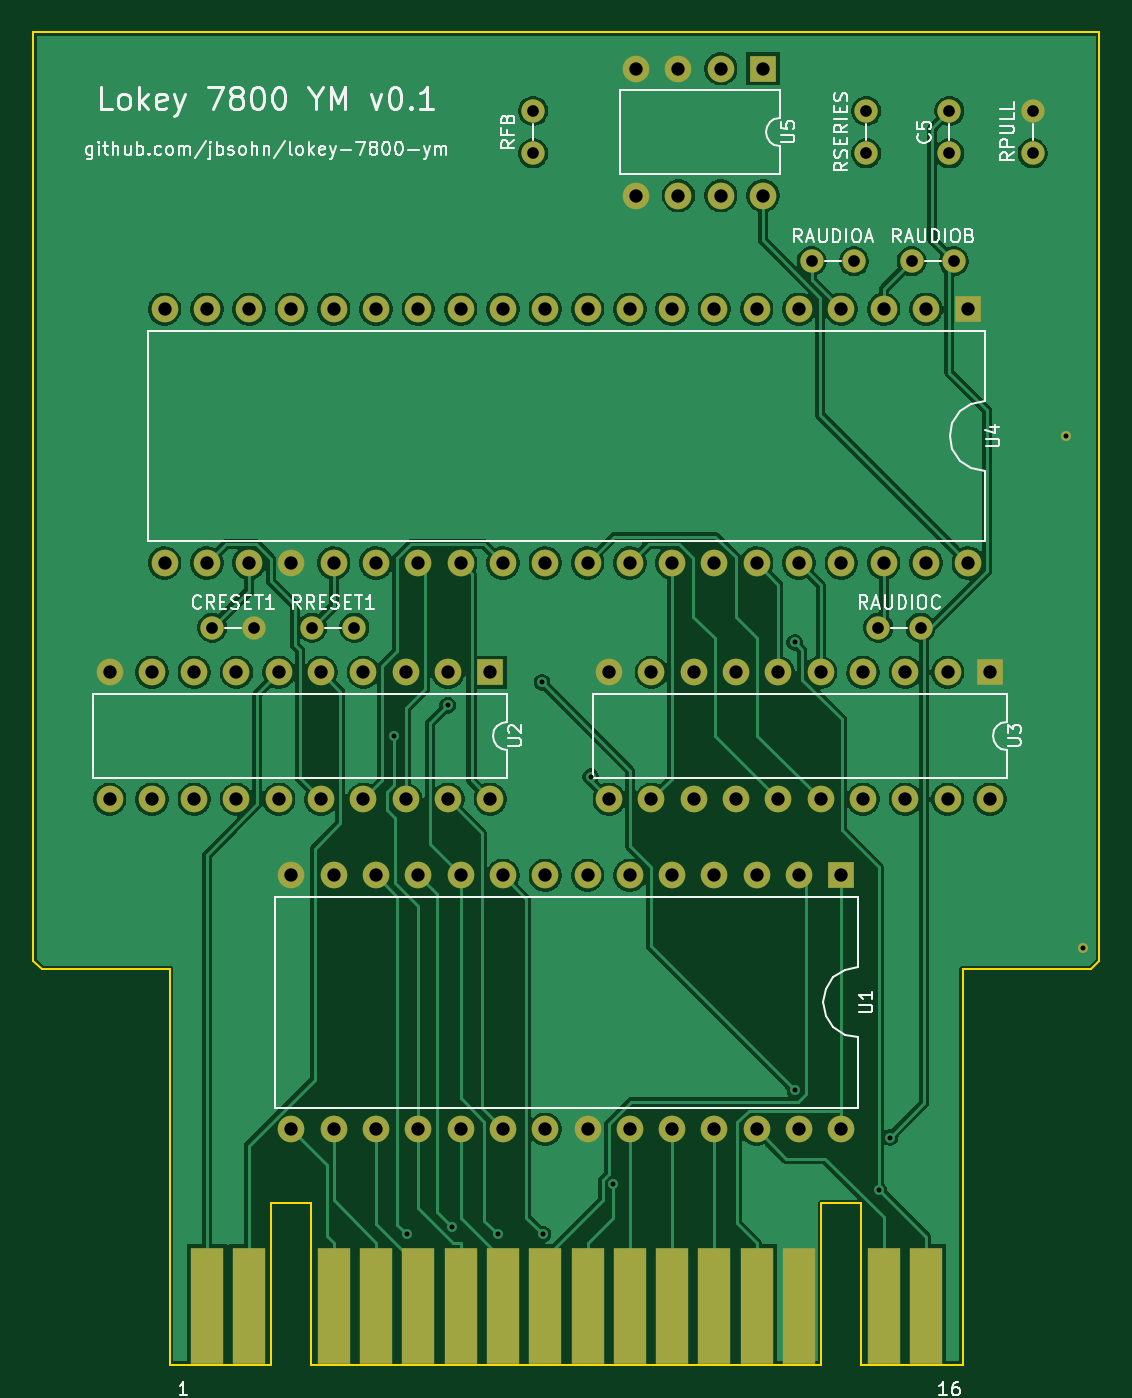
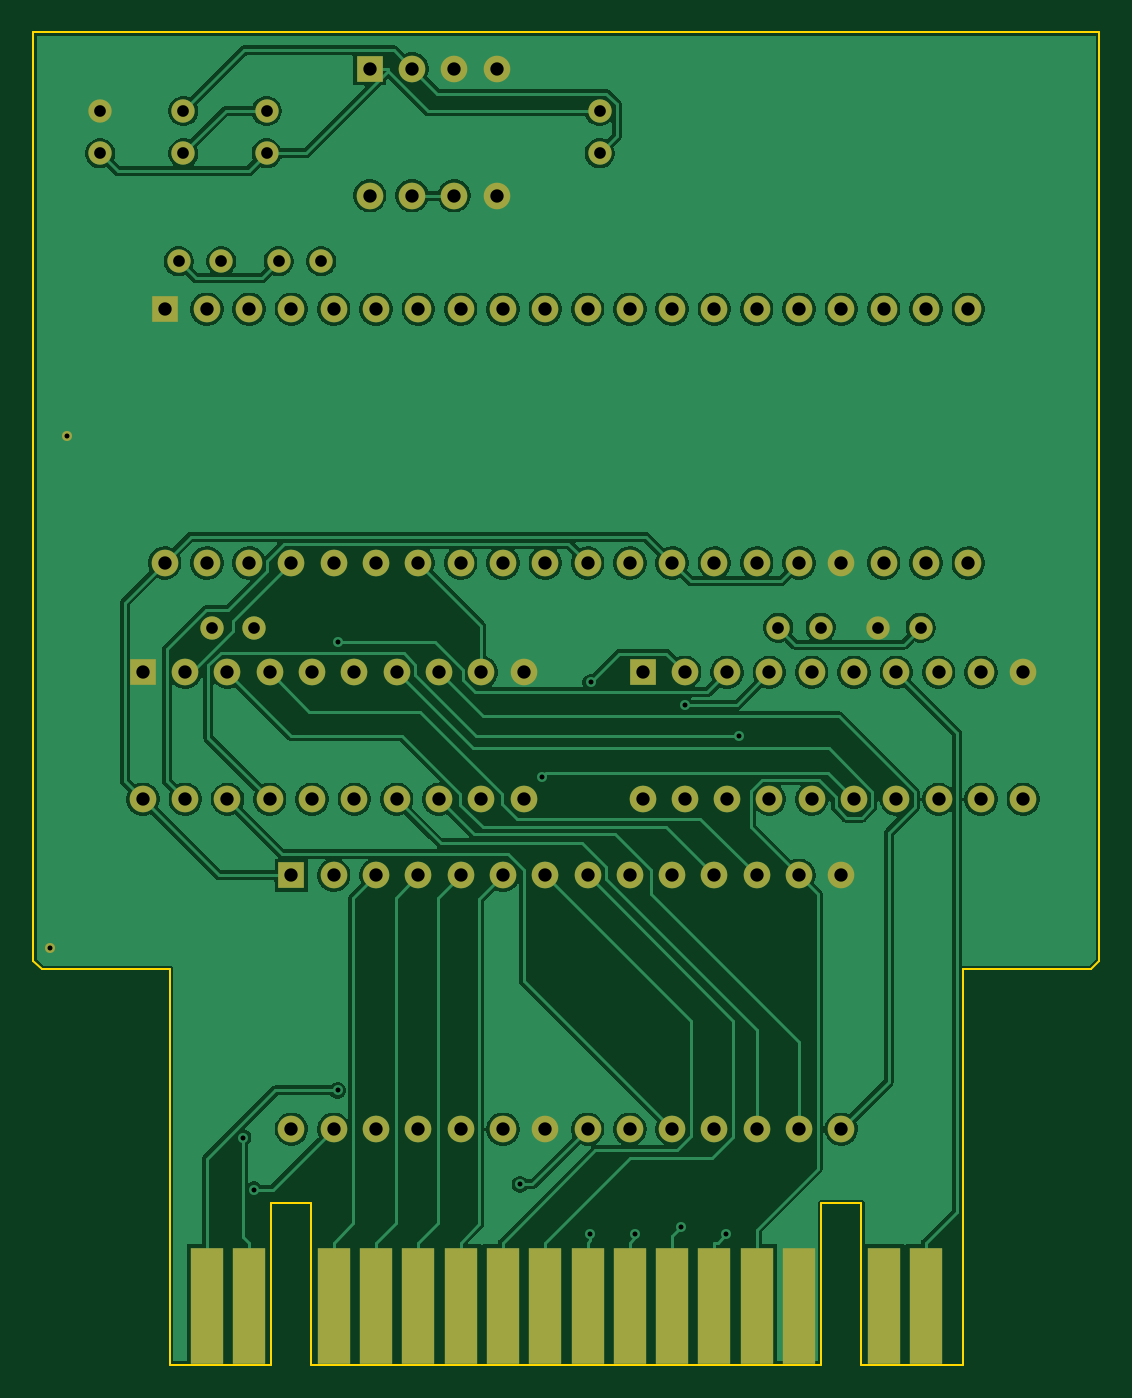
Circuit board: 10 layer files. Board 64.0 x 80.0 mm.
- bottom_copper: index-B_Cu.gbl (132258 bytes)
- bottom_mask: index-B_Mask.gbs (4789 bytes)
- paste: index-B_Paste.gbp (908 bytes)
- bottom_silk: index-B_Silkscreen.gbo (451 bytes)
- outline: index-Edge_Cuts.gm1 (1394 bytes)
- top_copper: index-F_Cu.gtl (133573 bytes)
- top_mask: index-F_Mask.gts (4789 bytes)
- paste: index-F_Paste.gtp (908 bytes)
- top_silk: index-F_Silkscreen.gto (55558 bytes)
- drill: index.drl (2738 bytes)

=== bottom_copper: index-B_Cu.gbl (132258 bytes, source omitted) ===
=== bottom_mask: index-B_Mask.gbs ===
%TF.GenerationSoftware,KiCad,Pcbnew,10.0.3*%
%TF.CreationDate,2026-06-14T23:32:41-04:00*%
%TF.ProjectId,index,696e6465-782e-46b6-9963-61645f706362,rev?*%
%TF.SameCoordinates,Original*%
%TF.FileFunction,Soldermask,Bot*%
%TF.FilePolarity,Negative*%
%FSLAX46Y46*%
G04 Gerber Fmt 4.6, Leading zero omitted, Abs format (unit mm)*
G04 Created by KiCad (PCBNEW 10.0.3) date 2026-06-14 23:32:41*
%MOMM*%
%LPD*%
G01*
G04 APERTURE LIST*
%ADD10C,1.400000*%
%ADD11R,1.600000X1.600000*%
%ADD12C,1.600000*%
%ADD13C,0.600000*%
%ADD14R,2.000000X7.000000*%
G04 APERTURE END LIST*
D10*
%TO.C,RAUDIOB*%
X120730000Y-73750000D03*
X123270000Y-73750000D03*
%TD*%
D11*
%TO.C,U5*%
X111810000Y-62190000D03*
D12*
X109270000Y-62190000D03*
X106730000Y-62190000D03*
X104190000Y-62190000D03*
X104190000Y-69810000D03*
X106730000Y-69810000D03*
X109270000Y-69810000D03*
X111810000Y-69810000D03*
%TD*%
D13*
%TO.C,gnd_via2*%
X130000000Y-84250000D03*
%TD*%
D11*
%TO.C,U1*%
X116510000Y-110630000D03*
D12*
X113970000Y-110630000D03*
X111430000Y-110630000D03*
X108890000Y-110630000D03*
X106350000Y-110630000D03*
X103810000Y-110630000D03*
X101270000Y-110630000D03*
X98730000Y-110630000D03*
X96190000Y-110630000D03*
X93650000Y-110630000D03*
X91110000Y-110630000D03*
X88570000Y-110630000D03*
X86030000Y-110630000D03*
X83490000Y-110630000D03*
X83490000Y-125870000D03*
X86030000Y-125870000D03*
X88570000Y-125870000D03*
X91110000Y-125870000D03*
X93650000Y-125870000D03*
X96190000Y-125870000D03*
X98730000Y-125870000D03*
X101270000Y-125870000D03*
X103810000Y-125870000D03*
X106350000Y-125870000D03*
X108890000Y-125870000D03*
X111430000Y-125870000D03*
X113970000Y-125870000D03*
X116510000Y-125870000D03*
%TD*%
D10*
%TO.C,RAUDIOA*%
X114730000Y-73750000D03*
X117270000Y-73750000D03*
%TD*%
%TO.C,CRESET1*%
X78730000Y-95750000D03*
X81270000Y-95750000D03*
%TD*%
%TO.C,RSERIES*%
X118000000Y-67270000D03*
X118000000Y-64730000D03*
%TD*%
%TO.C,RPULL*%
X128000000Y-67270000D03*
X128000000Y-64730000D03*
%TD*%
D11*
%TO.C,U4*%
X124130000Y-76630000D03*
D12*
X121590000Y-76630000D03*
X119050000Y-76630000D03*
X116510000Y-76630000D03*
X113970000Y-76630000D03*
X111430000Y-76630000D03*
X108890000Y-76630000D03*
X106350000Y-76630000D03*
X103810000Y-76630000D03*
X101270000Y-76630000D03*
X98730000Y-76630000D03*
X96190000Y-76630000D03*
X93650000Y-76630000D03*
X91110000Y-76630000D03*
X88570000Y-76630000D03*
X86030000Y-76630000D03*
X83490000Y-76630000D03*
X80950000Y-76630000D03*
X78410000Y-76630000D03*
X75870000Y-76630000D03*
X75870000Y-91870000D03*
X78410000Y-91870000D03*
X80950000Y-91870000D03*
X83490000Y-91870000D03*
X86030000Y-91870000D03*
X88570000Y-91870000D03*
X91110000Y-91870000D03*
X93650000Y-91870000D03*
X96190000Y-91870000D03*
X98730000Y-91870000D03*
X101270000Y-91870000D03*
X103810000Y-91870000D03*
X106350000Y-91870000D03*
X108890000Y-91870000D03*
X111430000Y-91870000D03*
X113970000Y-91870000D03*
X116510000Y-91870000D03*
X119050000Y-91870000D03*
X121590000Y-91870000D03*
X124130000Y-91870000D03*
%TD*%
D10*
%TO.C,RFB*%
X98000000Y-67270000D03*
X98000000Y-64730000D03*
%TD*%
%TO.C,C5*%
X123000000Y-67270000D03*
X123000000Y-64730000D03*
%TD*%
D14*
%TO.C,J1*%
X121590000Y-136490000D03*
X119050000Y-136490000D03*
X113970000Y-136490000D03*
X111430000Y-136490000D03*
X108890000Y-136490000D03*
X106350000Y-136490000D03*
X103810000Y-136490000D03*
X101270000Y-136490000D03*
X98730000Y-136490000D03*
X96190000Y-136490000D03*
X93650000Y-136490000D03*
X91110000Y-136490000D03*
X88570000Y-136490000D03*
X86030000Y-136490000D03*
X80950000Y-136490000D03*
X78410000Y-136490000D03*
%TD*%
D10*
%TO.C,RRESET1*%
X84730000Y-95750000D03*
X87270000Y-95750000D03*
%TD*%
D13*
%TO.C,gnd_via*%
X131000000Y-115000000D03*
%TD*%
D10*
%TO.C,RAUDIOC*%
X118730000Y-95750000D03*
X121270000Y-95750000D03*
%TD*%
D11*
%TO.C,U2*%
X95430000Y-98440000D03*
D12*
X92890000Y-98440000D03*
X90350000Y-98440000D03*
X87810000Y-98440000D03*
X85270000Y-98440000D03*
X82730000Y-98440000D03*
X80190000Y-98440000D03*
X77650000Y-98440000D03*
X75110000Y-98440000D03*
X72570000Y-98440000D03*
X72570000Y-106060000D03*
X75110000Y-106060000D03*
X77650000Y-106060000D03*
X80190000Y-106060000D03*
X82730000Y-106060000D03*
X85270000Y-106060000D03*
X87810000Y-106060000D03*
X90350000Y-106060000D03*
X92890000Y-106060000D03*
X95430000Y-106060000D03*
%TD*%
D11*
%TO.C,U3*%
X125430000Y-98440000D03*
D12*
X122890000Y-98440000D03*
X120350000Y-98440000D03*
X117810000Y-98440000D03*
X115270000Y-98440000D03*
X112730000Y-98440000D03*
X110190000Y-98440000D03*
X107650000Y-98440000D03*
X105110000Y-98440000D03*
X102570000Y-98440000D03*
X102570000Y-106060000D03*
X105110000Y-106060000D03*
X107650000Y-106060000D03*
X110190000Y-106060000D03*
X112730000Y-106060000D03*
X115270000Y-106060000D03*
X117810000Y-106060000D03*
X120350000Y-106060000D03*
X122890000Y-106060000D03*
X125430000Y-106060000D03*
%TD*%
M02*

=== paste: index-B_Paste.gbp ===
%TF.GenerationSoftware,KiCad,Pcbnew,10.0.3*%
%TF.CreationDate,2026-06-14T23:32:41-04:00*%
%TF.ProjectId,index,696e6465-782e-46b6-9963-61645f706362,rev?*%
%TF.SameCoordinates,Original*%
%TF.FileFunction,Paste,Bot*%
%TF.FilePolarity,Positive*%
%FSLAX46Y46*%
G04 Gerber Fmt 4.6, Leading zero omitted, Abs format (unit mm)*
G04 Created by KiCad (PCBNEW 10.0.3) date 2026-06-14 23:32:41*
%MOMM*%
%LPD*%
G01*
G04 APERTURE LIST*
%ADD10R,2.000000X7.000000*%
G04 APERTURE END LIST*
D10*
%TO.C,J1*%
X121590000Y-136490000D03*
X119050000Y-136490000D03*
X113970000Y-136490000D03*
X111430000Y-136490000D03*
X108890000Y-136490000D03*
X106350000Y-136490000D03*
X103810000Y-136490000D03*
X101270000Y-136490000D03*
X98730000Y-136490000D03*
X96190000Y-136490000D03*
X93650000Y-136490000D03*
X91110000Y-136490000D03*
X88570000Y-136490000D03*
X86030000Y-136490000D03*
X80950000Y-136490000D03*
X78410000Y-136490000D03*
%TD*%
M02*

=== bottom_silk: index-B_Silkscreen.gbo ===
%TF.GenerationSoftware,KiCad,Pcbnew,10.0.3*%
%TF.CreationDate,2026-06-14T23:32:41-04:00*%
%TF.ProjectId,index,696e6465-782e-46b6-9963-61645f706362,rev?*%
%TF.SameCoordinates,Original*%
%TF.FileFunction,Legend,Bot*%
%TF.FilePolarity,Positive*%
%FSLAX46Y46*%
G04 Gerber Fmt 4.6, Leading zero omitted, Abs format (unit mm)*
G04 Created by KiCad (PCBNEW 10.0.3) date 2026-06-14 23:32:41*
%MOMM*%
%LPD*%
G01*
G04 APERTURE LIST*
G04 APERTURE END LIST*
M02*

=== outline: index-Edge_Cuts.gm1 ===
%TF.GenerationSoftware,KiCad,Pcbnew,10.0.3*%
%TF.CreationDate,2026-06-14T23:32:41-04:00*%
%TF.ProjectId,index,696e6465-782e-46b6-9963-61645f706362,rev?*%
%TF.SameCoordinates,Original*%
%TF.FileFunction,Profile,NP*%
%FSLAX46Y46*%
G04 Gerber Fmt 4.6, Leading zero omitted, Abs format (unit mm)*
G04 Created by KiCad (PCBNEW 10.0.3) date 2026-06-14 23:32:41*
%MOMM*%
%LPD*%
G01*
G04 APERTURE LIST*
%TA.AperFunction,Profile*%
%ADD10C,0.100000*%
%TD*%
G04 APERTURE END LIST*
D10*
X68000000Y-60000000D02*
X132000000Y-60000000D01*
X68000000Y-115750000D02*
X68000000Y-60000000D01*
X68500000Y-116250000D02*
X68000000Y-115750000D01*
X76200000Y-116250000D02*
X68500000Y-116250000D01*
X76200000Y-140000000D02*
X76200000Y-116250000D01*
X82290000Y-130300000D02*
X82290000Y-140000000D01*
X82290000Y-140000000D02*
X76200000Y-140000000D01*
X84690000Y-130300000D02*
X82290000Y-130300000D01*
X84690000Y-140000000D02*
X84690000Y-130300000D01*
X115310000Y-130300000D02*
X115310000Y-140000000D01*
X115310000Y-140000000D02*
X84690000Y-140000000D01*
X117710000Y-130300000D02*
X115310000Y-130300000D01*
X117710000Y-140000000D02*
X117710000Y-130300000D01*
X123800000Y-116250000D02*
X123800000Y-140000000D01*
X123800000Y-140000000D02*
X117710000Y-140000000D01*
X131500000Y-116250000D02*
X123800000Y-116250000D01*
X132000000Y-60000000D02*
X132000000Y-115750000D01*
X132000000Y-115750000D02*
X131500000Y-116250000D01*
M02*

=== top_copper: index-F_Cu.gtl (133573 bytes, source omitted) ===
=== top_mask: index-F_Mask.gts ===
%TF.GenerationSoftware,KiCad,Pcbnew,10.0.3*%
%TF.CreationDate,2026-06-14T23:32:41-04:00*%
%TF.ProjectId,index,696e6465-782e-46b6-9963-61645f706362,rev?*%
%TF.SameCoordinates,Original*%
%TF.FileFunction,Soldermask,Top*%
%TF.FilePolarity,Negative*%
%FSLAX46Y46*%
G04 Gerber Fmt 4.6, Leading zero omitted, Abs format (unit mm)*
G04 Created by KiCad (PCBNEW 10.0.3) date 2026-06-14 23:32:41*
%MOMM*%
%LPD*%
G01*
G04 APERTURE LIST*
%ADD10C,1.400000*%
%ADD11R,1.600000X1.600000*%
%ADD12C,1.600000*%
%ADD13C,0.600000*%
%ADD14R,2.000000X7.000000*%
G04 APERTURE END LIST*
D10*
%TO.C,RAUDIOB*%
X120730000Y-73750000D03*
X123270000Y-73750000D03*
%TD*%
D11*
%TO.C,U5*%
X111810000Y-62190000D03*
D12*
X109270000Y-62190000D03*
X106730000Y-62190000D03*
X104190000Y-62190000D03*
X104190000Y-69810000D03*
X106730000Y-69810000D03*
X109270000Y-69810000D03*
X111810000Y-69810000D03*
%TD*%
D13*
%TO.C,gnd_via2*%
X130000000Y-84250000D03*
%TD*%
D11*
%TO.C,U1*%
X116510000Y-110630000D03*
D12*
X113970000Y-110630000D03*
X111430000Y-110630000D03*
X108890000Y-110630000D03*
X106350000Y-110630000D03*
X103810000Y-110630000D03*
X101270000Y-110630000D03*
X98730000Y-110630000D03*
X96190000Y-110630000D03*
X93650000Y-110630000D03*
X91110000Y-110630000D03*
X88570000Y-110630000D03*
X86030000Y-110630000D03*
X83490000Y-110630000D03*
X83490000Y-125870000D03*
X86030000Y-125870000D03*
X88570000Y-125870000D03*
X91110000Y-125870000D03*
X93650000Y-125870000D03*
X96190000Y-125870000D03*
X98730000Y-125870000D03*
X101270000Y-125870000D03*
X103810000Y-125870000D03*
X106350000Y-125870000D03*
X108890000Y-125870000D03*
X111430000Y-125870000D03*
X113970000Y-125870000D03*
X116510000Y-125870000D03*
%TD*%
D10*
%TO.C,RAUDIOA*%
X114730000Y-73750000D03*
X117270000Y-73750000D03*
%TD*%
%TO.C,CRESET1*%
X78730000Y-95750000D03*
X81270000Y-95750000D03*
%TD*%
%TO.C,RSERIES*%
X118000000Y-67270000D03*
X118000000Y-64730000D03*
%TD*%
%TO.C,RPULL*%
X128000000Y-67270000D03*
X128000000Y-64730000D03*
%TD*%
D11*
%TO.C,U4*%
X124130000Y-76630000D03*
D12*
X121590000Y-76630000D03*
X119050000Y-76630000D03*
X116510000Y-76630000D03*
X113970000Y-76630000D03*
X111430000Y-76630000D03*
X108890000Y-76630000D03*
X106350000Y-76630000D03*
X103810000Y-76630000D03*
X101270000Y-76630000D03*
X98730000Y-76630000D03*
X96190000Y-76630000D03*
X93650000Y-76630000D03*
X91110000Y-76630000D03*
X88570000Y-76630000D03*
X86030000Y-76630000D03*
X83490000Y-76630000D03*
X80950000Y-76630000D03*
X78410000Y-76630000D03*
X75870000Y-76630000D03*
X75870000Y-91870000D03*
X78410000Y-91870000D03*
X80950000Y-91870000D03*
X83490000Y-91870000D03*
X86030000Y-91870000D03*
X88570000Y-91870000D03*
X91110000Y-91870000D03*
X93650000Y-91870000D03*
X96190000Y-91870000D03*
X98730000Y-91870000D03*
X101270000Y-91870000D03*
X103810000Y-91870000D03*
X106350000Y-91870000D03*
X108890000Y-91870000D03*
X111430000Y-91870000D03*
X113970000Y-91870000D03*
X116510000Y-91870000D03*
X119050000Y-91870000D03*
X121590000Y-91870000D03*
X124130000Y-91870000D03*
%TD*%
D10*
%TO.C,RFB*%
X98000000Y-67270000D03*
X98000000Y-64730000D03*
%TD*%
%TO.C,C5*%
X123000000Y-67270000D03*
X123000000Y-64730000D03*
%TD*%
D14*
%TO.C,J1*%
X78410000Y-136490000D03*
X80950000Y-136490000D03*
X86030000Y-136490000D03*
X88570000Y-136490000D03*
X91110000Y-136490000D03*
X93650000Y-136490000D03*
X96190000Y-136490000D03*
X98730000Y-136490000D03*
X101270000Y-136490000D03*
X103810000Y-136490000D03*
X106350000Y-136490000D03*
X108890000Y-136490000D03*
X111430000Y-136490000D03*
X113970000Y-136490000D03*
X119050000Y-136490000D03*
X121590000Y-136490000D03*
%TD*%
D10*
%TO.C,RRESET1*%
X84730000Y-95750000D03*
X87270000Y-95750000D03*
%TD*%
D13*
%TO.C,gnd_via*%
X131000000Y-115000000D03*
%TD*%
D10*
%TO.C,RAUDIOC*%
X118730000Y-95750000D03*
X121270000Y-95750000D03*
%TD*%
D11*
%TO.C,U2*%
X95430000Y-98440000D03*
D12*
X92890000Y-98440000D03*
X90350000Y-98440000D03*
X87810000Y-98440000D03*
X85270000Y-98440000D03*
X82730000Y-98440000D03*
X80190000Y-98440000D03*
X77650000Y-98440000D03*
X75110000Y-98440000D03*
X72570000Y-98440000D03*
X72570000Y-106060000D03*
X75110000Y-106060000D03*
X77650000Y-106060000D03*
X80190000Y-106060000D03*
X82730000Y-106060000D03*
X85270000Y-106060000D03*
X87810000Y-106060000D03*
X90350000Y-106060000D03*
X92890000Y-106060000D03*
X95430000Y-106060000D03*
%TD*%
D11*
%TO.C,U3*%
X125430000Y-98440000D03*
D12*
X122890000Y-98440000D03*
X120350000Y-98440000D03*
X117810000Y-98440000D03*
X115270000Y-98440000D03*
X112730000Y-98440000D03*
X110190000Y-98440000D03*
X107650000Y-98440000D03*
X105110000Y-98440000D03*
X102570000Y-98440000D03*
X102570000Y-106060000D03*
X105110000Y-106060000D03*
X107650000Y-106060000D03*
X110190000Y-106060000D03*
X112730000Y-106060000D03*
X115270000Y-106060000D03*
X117810000Y-106060000D03*
X120350000Y-106060000D03*
X122890000Y-106060000D03*
X125430000Y-106060000D03*
%TD*%
M02*

=== paste: index-F_Paste.gtp ===
%TF.GenerationSoftware,KiCad,Pcbnew,10.0.3*%
%TF.CreationDate,2026-06-14T23:32:41-04:00*%
%TF.ProjectId,index,696e6465-782e-46b6-9963-61645f706362,rev?*%
%TF.SameCoordinates,Original*%
%TF.FileFunction,Paste,Top*%
%TF.FilePolarity,Positive*%
%FSLAX46Y46*%
G04 Gerber Fmt 4.6, Leading zero omitted, Abs format (unit mm)*
G04 Created by KiCad (PCBNEW 10.0.3) date 2026-06-14 23:32:41*
%MOMM*%
%LPD*%
G01*
G04 APERTURE LIST*
%ADD10R,2.000000X7.000000*%
G04 APERTURE END LIST*
D10*
%TO.C,J1*%
X78410000Y-136490000D03*
X80950000Y-136490000D03*
X86030000Y-136490000D03*
X88570000Y-136490000D03*
X91110000Y-136490000D03*
X93650000Y-136490000D03*
X96190000Y-136490000D03*
X98730000Y-136490000D03*
X101270000Y-136490000D03*
X103810000Y-136490000D03*
X106350000Y-136490000D03*
X108890000Y-136490000D03*
X111430000Y-136490000D03*
X113970000Y-136490000D03*
X119050000Y-136490000D03*
X121590000Y-136490000D03*
%TD*%
M02*

=== top_silk: index-F_Silkscreen.gto (55558 bytes, source omitted) ===
=== drill: index.drl ===
M48
; DRILL file KiCad 10.0.3 date 2026-06-14T23:32:42
; FORMAT={-:-/ absolute / metric / decimal}
; #@! TF.CreationDate,2026-06-14T23:32:42-04:00
; #@! TF.GenerationSoftware,Kicad,Pcbnew,10.0.3
; #@! TF.FileFunction,MixedPlating,1,2
FMAT,2
METRIC
; #@! TA.AperFunction,Plated,PTH,ViaDrill
T1C0.300
; #@! TA.AperFunction,Plated,PTH,ComponentDrill
T2C0.300
; #@! TA.AperFunction,Plated,PTH,ComponentDrill
T3C0.700
; #@! TA.AperFunction,Plated,PTH,ComponentDrill
T4C0.800
%
G90
G05
T1
X89.644Y-102.246
X90.408Y-132.178
X92.878Y-100.414
X93.145Y-131.772
X95.866Y-132.178
X98.541Y-99.044
X98.593Y-132.178
X101.459Y-104.708
X102.779Y-129.188
X113.711Y-96.635
X113.738Y-123.542
X118.76Y-129.505
X119.421Y-126.373
T2
X130.0Y-84.25
X131.0Y-115.0
T3
X78.73Y-95.75
X81.27Y-95.75
X84.73Y-95.75
X87.27Y-95.75
X98.0Y-64.73
X98.0Y-67.27
X114.73Y-73.75
X117.27Y-73.75
X118.0Y-64.73
X118.0Y-67.27
X118.73Y-95.75
X120.73Y-73.75
X121.27Y-95.75
X123.0Y-64.73
X123.0Y-67.27
X123.27Y-73.75
X128.0Y-64.73
X128.0Y-67.27
T4
X72.57Y-98.44
X72.57Y-106.06
X75.11Y-98.44
X75.11Y-106.06
X75.87Y-76.63
X75.87Y-91.87
X77.65Y-98.44
X77.65Y-106.06
X78.41Y-76.63
X78.41Y-91.87
X80.19Y-98.44
X80.19Y-106.06
X80.95Y-76.63
X80.95Y-91.87
X82.73Y-98.44
X82.73Y-106.06
X83.49Y-76.63
X83.49Y-91.87
X83.49Y-110.63
X83.49Y-125.87
X85.27Y-98.44
X85.27Y-106.06
X86.03Y-76.63
X86.03Y-91.87
X86.03Y-110.63
X86.03Y-125.87
X87.81Y-98.44
X87.81Y-106.06
X88.57Y-76.63
X88.57Y-91.87
X88.57Y-110.63
X88.57Y-125.87
X90.35Y-98.44
X90.35Y-106.06
X91.11Y-76.63
X91.11Y-91.87
X91.11Y-110.63
X91.11Y-125.87
X92.89Y-98.44
X92.89Y-106.06
X93.65Y-76.63
X93.65Y-91.87
X93.65Y-110.63
X93.65Y-125.87
X95.43Y-98.44
X95.43Y-106.06
X96.19Y-76.63
X96.19Y-91.87
X96.19Y-110.63
X96.19Y-125.87
X98.73Y-76.63
X98.73Y-91.87
X98.73Y-110.63
X98.73Y-125.87
X101.27Y-76.63
X101.27Y-91.87
X101.27Y-110.63
X101.27Y-125.87
X102.57Y-98.44
X102.57Y-106.06
X103.81Y-76.63
X103.81Y-91.87
X103.81Y-110.63
X103.81Y-125.87
X104.19Y-62.19
X104.19Y-69.81
X105.11Y-98.44
X105.11Y-106.06
X106.35Y-76.63
X106.35Y-91.87
X106.35Y-110.63
X106.35Y-125.87
X106.73Y-62.19
X106.73Y-69.81
X107.65Y-98.44
X107.65Y-106.06
X108.89Y-76.63
X108.89Y-91.87
X108.89Y-110.63
X108.89Y-125.87
X109.27Y-62.19
X109.27Y-69.81
X110.19Y-98.44
X110.19Y-106.06
X111.43Y-76.63
X111.43Y-91.87
X111.43Y-110.63
X111.43Y-125.87
X111.81Y-62.19
X111.81Y-69.81
X112.73Y-98.44
X112.73Y-106.06
X113.97Y-76.63
X113.97Y-91.87
X113.97Y-110.63
X113.97Y-125.87
X115.27Y-98.44
X115.27Y-106.06
X116.51Y-76.63
X116.51Y-91.87
X116.51Y-110.63
X116.51Y-125.87
X117.81Y-98.44
X117.81Y-106.06
X119.05Y-76.63
X119.05Y-91.87
X120.35Y-98.44
X120.35Y-106.06
X121.59Y-76.63
X121.59Y-91.87
X122.89Y-98.44
X122.89Y-106.06
X124.13Y-76.63
X124.13Y-91.87
X125.43Y-98.44
X125.43Y-106.06
M30
